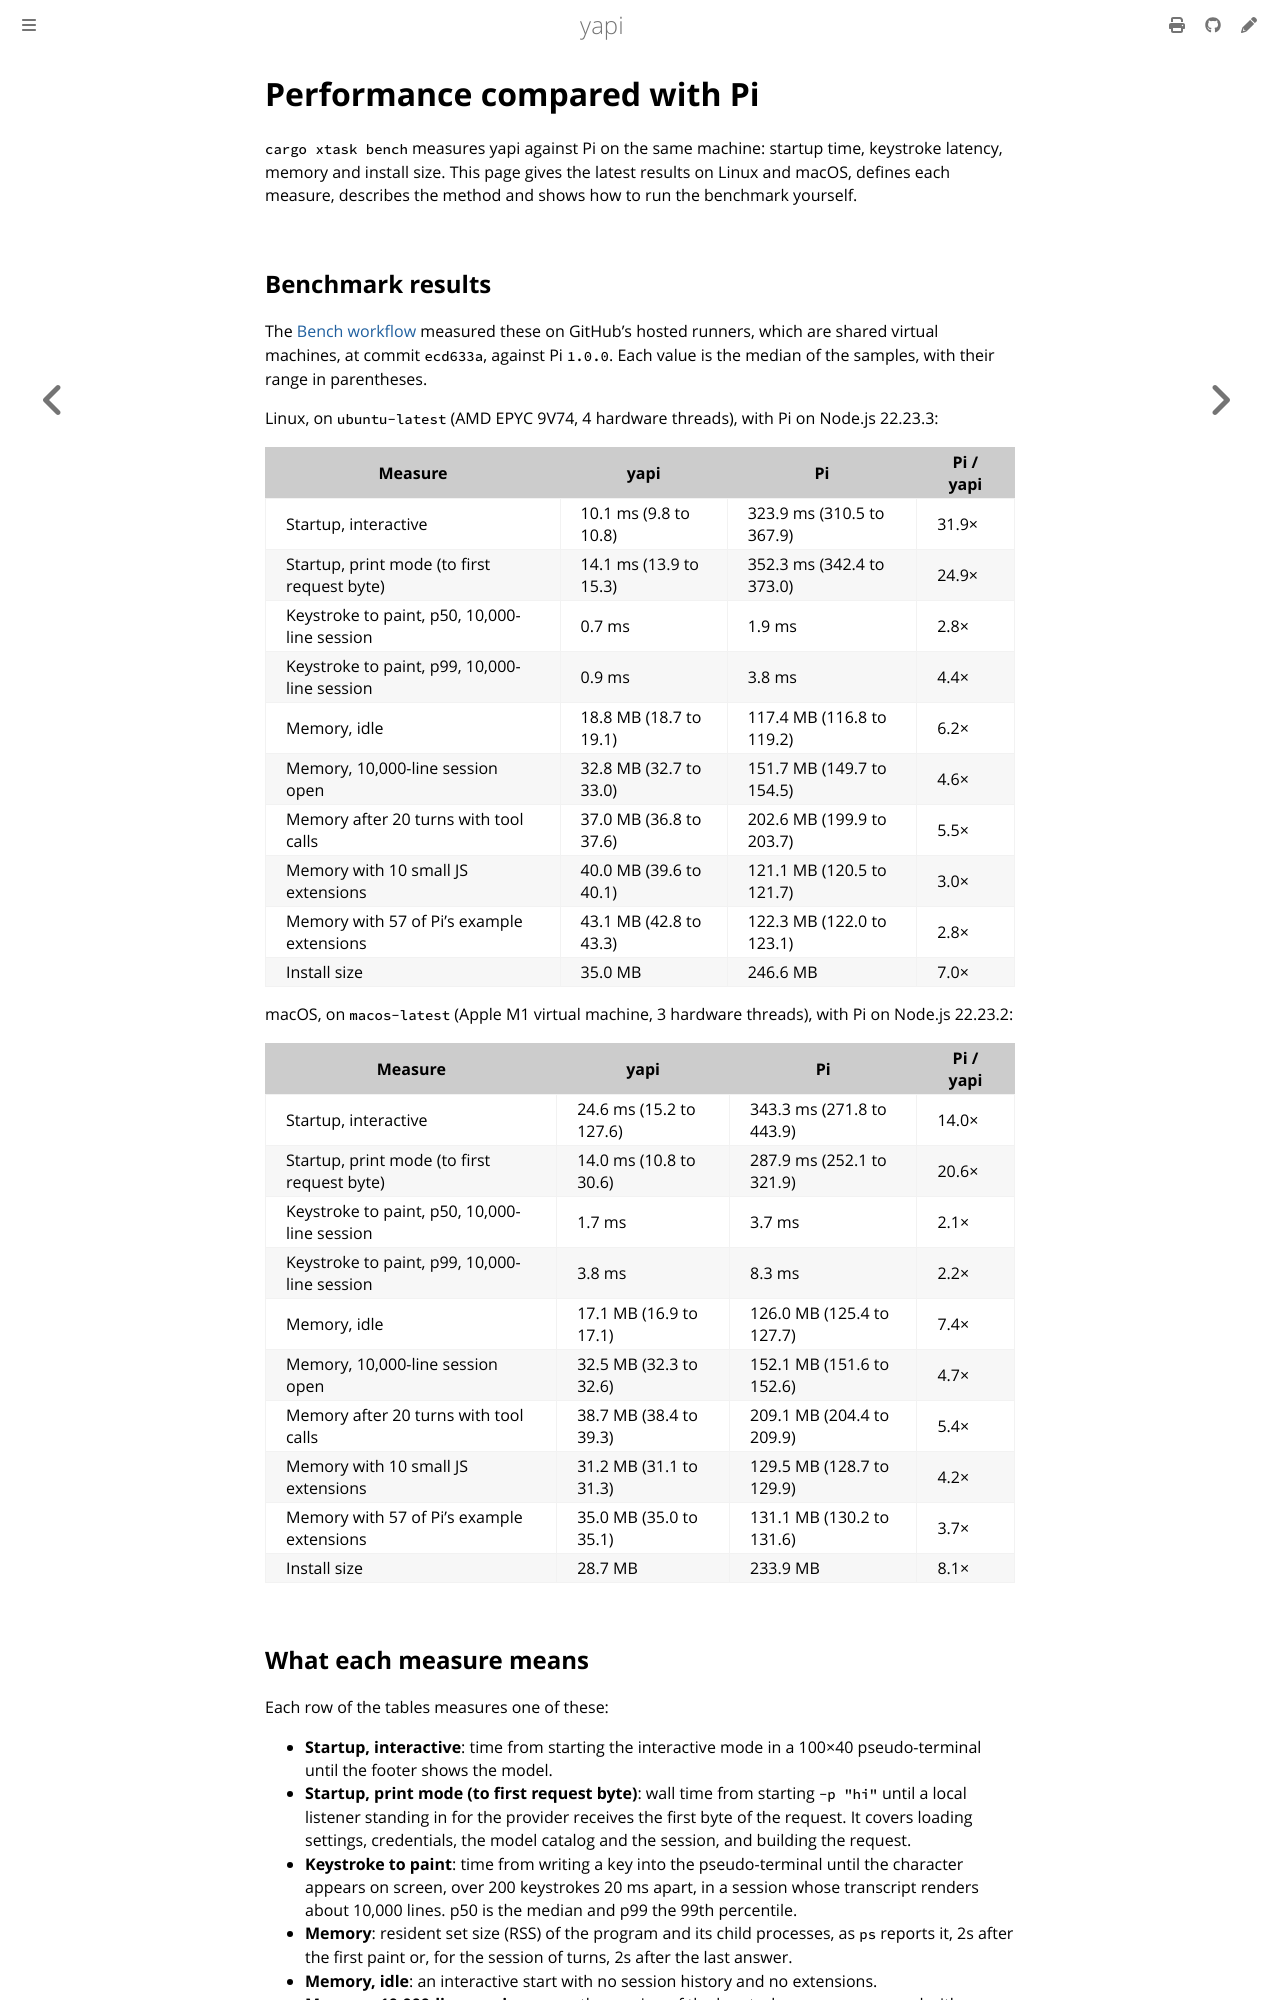

repository: SkymanOne/yapi · page: performance.html · generator: mdbook

# Performance compared with Pi

`cargo xtask bench` measures yapi against Pi on the same machine: startup time, keystroke latency, memory and install size. This page gives the latest results on Linux and macOS, defines each measure, describes the method and shows how to run the benchmark yourself.

## Benchmark results

The [Bench workflow](https://github.com/SkymanOne/yapi/actions/runs/37601516053) measured these on GitHub's hosted runners, which are shared virtual machines, at commit `ecd633a`, against Pi `1.0.0`. Each value is the median of the samples, with their range in parentheses.

Linux, on `ubuntu-latest` (AMD EPYC 9V74, 4 hardware threads), with Pi on Node.js 22.23.3:

| Measure | yapi | Pi | Pi / yapi |
|---|---|---|---|
| Startup, interactive | 10.1 ms (9.8 to 10.8) | 323.9 ms (310.5 to 367.9) | 31.9× |
| Startup, print mode (to first request byte) | 14.1 ms (13.9 to 15.3) | 352.3 ms (342.4 to 373.0) | 24.9× |
| Keystroke to paint, p50, 10,000-line session | 0.7 ms | 1.9 ms | 2.8× |
| Keystroke to paint, p99, 10,000-line session | 0.9 ms | 3.8 ms | 4.4× |
| Memory, idle | 18.8 MB (18.7 to 19.1) | 117.4 MB (116.8 to 119.2) | 6.2× |
| Memory, 10,000-line session open | 32.8 MB (32.7 to 33.0) | 151.7 MB (149.7 to 154.5) | 4.6× |
| Memory after 20 turns with tool calls | 37.0 MB (36.8 to 37.6) | 202.6 MB (199.9 to 203.7) | 5.5× |
| Memory with 10 small JS extensions | 40.0 MB (39.6 to 40.1) | 121.1 MB (120.5 to 121.7) | 3.0× |
| Memory with 57 of Pi's example extensions | 43.1 MB (42.8 to 43.3) | 122.3 MB (122.0 to 123.1) | 2.8× |
| Install size | 35.0 MB | 246.6 MB | 7.0× |

macOS, on `macos-latest` (Apple M1 virtual machine, 3 hardware threads), with Pi on Node.js 22.23.2:

| Measure | yapi | Pi | Pi / yapi |
|---|---|---|---|
| Startup, interactive | 24.6 ms (15.2 to 127.6) | 343.3 ms (271.8 to 443.9) | 14.0× |
| Startup, print mode (to first request byte) | 14.0 ms (10.8 to 30.6) | 287.9 ms (252.1 to 321.9) | 20.6× |
| Keystroke to paint, p50, 10,000-line session | 1.7 ms | 3.7 ms | 2.1× |
| Keystroke to paint, p99, 10,000-line session | 3.8 ms | 8.3 ms | 2.2× |
| Memory, idle | 17.1 MB (16.9 to 17.1) | 126.0 MB (125.4 to 127.7) | 7.4× |
| Memory, 10,000-line session open | 32.5 MB (32.3 to 32.6) | 152.1 MB (151.6 to 152.6) | 4.7× |
| Memory after 20 turns with tool calls | 38.7 MB (38.4 to 39.3) | 209.1 MB (204.4 to 209.9) | 5.4× |
| Memory with 10 small JS extensions | 31.2 MB (31.1 to 31.3) | 129.5 MB (128.7 to 129.9) | 4.2× |
| Memory with 57 of Pi's example extensions | 35.0 MB (35.0 to 35.1) | 131.1 MB (130.2 to 131.6) | 3.7× |
| Install size | 28.7 MB | 233.9 MB | 8.1× |
